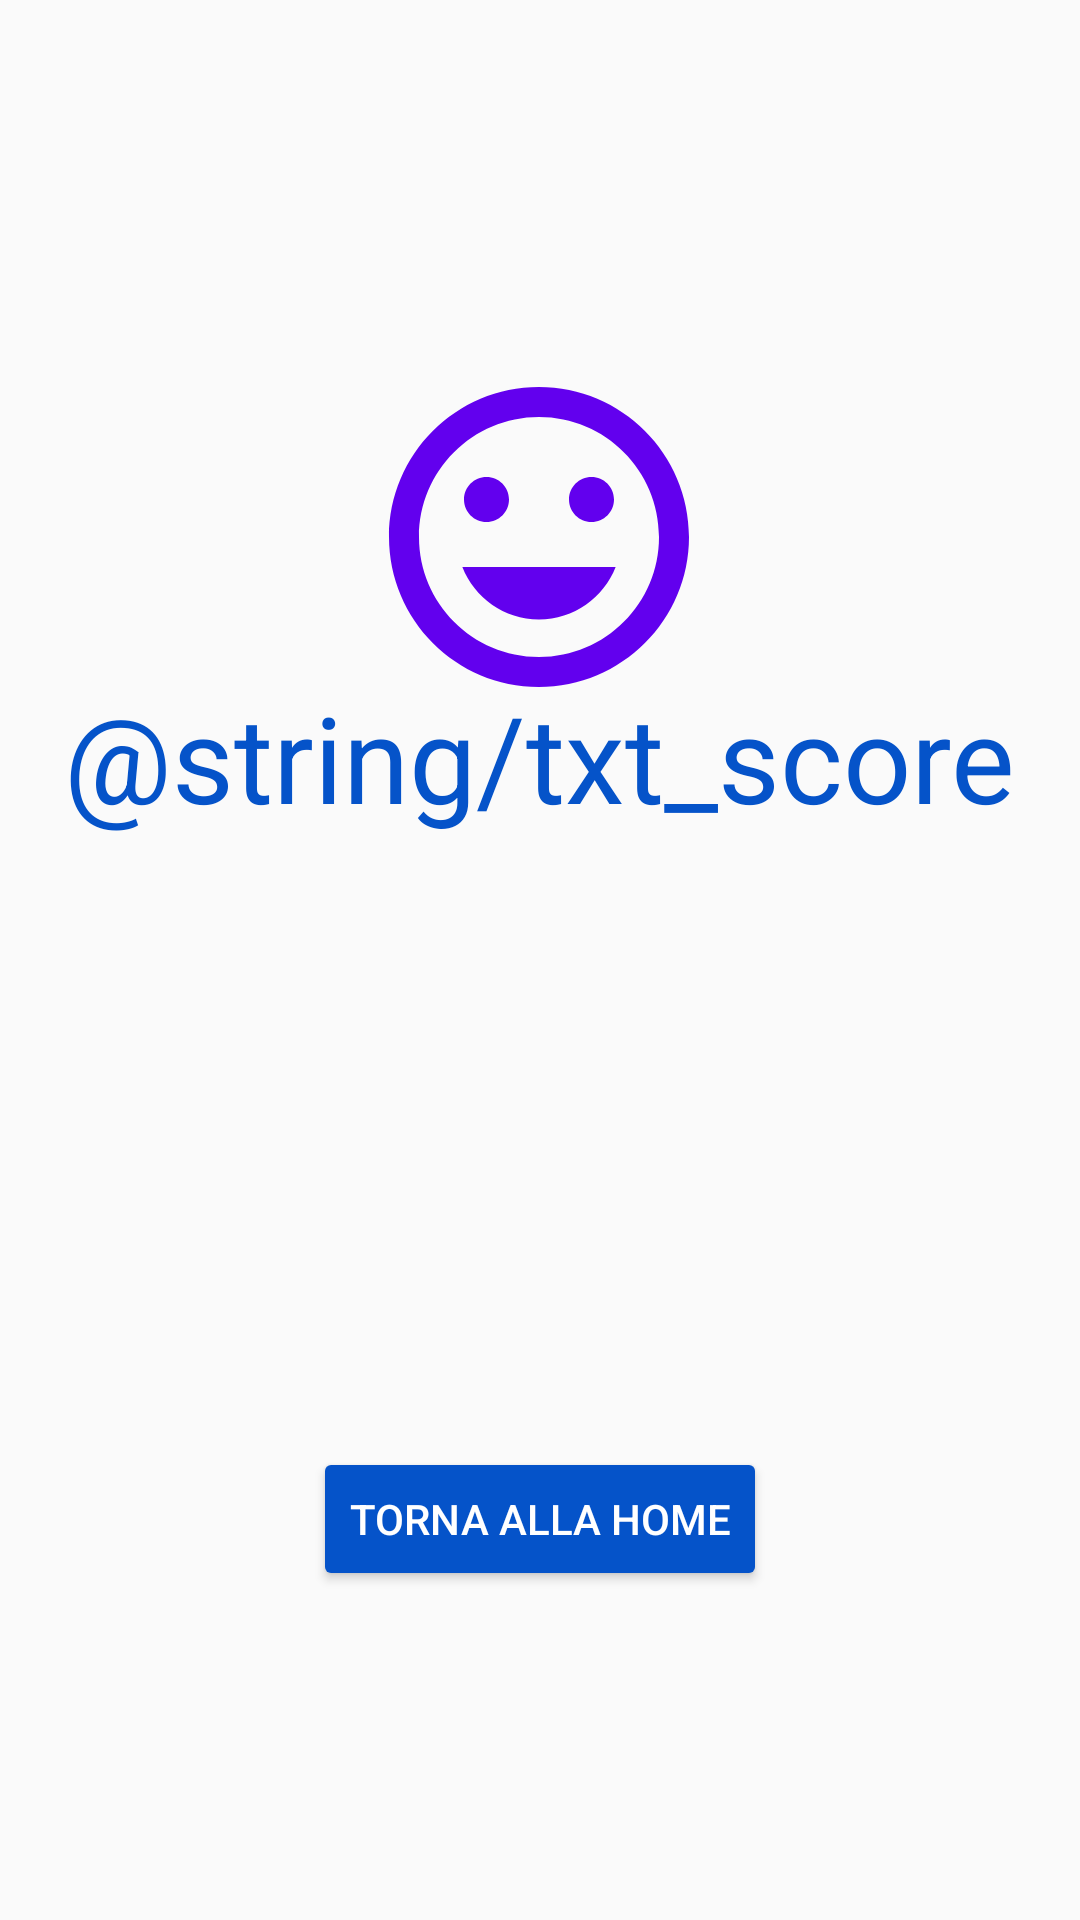

The Android layout XML behind this screen, and the referenced resources:
<!-- AndroidManifest.xml: application theme AppTheme -->
<!-- res/layout/activity_results.xml -->
<?xml version="1.0" encoding="utf-8"?>
<androidx.constraintlayout.widget.ConstraintLayout
    xmlns:android="http://schemas.android.com/apk/res/android"
    xmlns:app="http://schemas.android.com/apk/res-auto"
    xmlns:tools="http://schemas.android.com/tools"
    android:layout_width="match_parent"
    android:layout_height="match_parent">

    <Button
        android:id="@+id/btn_home"
        android:layout_width="wrap_content"
        android:layout_height="wrap_content"
        android:backgroundTint="@color/colorPrimary"
        android:onClick="changeActivity"
        android:text="@string/btn_home_name"
        android:textColor="#FFFFFF"
        app:layout_constraintBottom_toBottomOf="parent"
        app:layout_constraintEnd_toEndOf="parent"
        app:layout_constraintStart_toStartOf="parent"
        app:layout_constraintTop_toTopOf="parent"
        app:layout_constraintVertical_bias="0.815" />

    <ImageView
        android:id="@+id/image_smile"
        android:layout_width="wrap_content"
        android:layout_height="wrap_content"
        app:layout_constraintBottom_toBottomOf="parent"
        app:layout_constraintEnd_toEndOf="parent"
        app:layout_constraintHorizontal_bias="0.498"
        app:layout_constraintStart_toStartOf="parent"
        app:layout_constraintTop_toTopOf="parent"
        app:layout_constraintVertical_bias="0.229"
        app:srcCompat="@drawable/ic_insert_emoticon_black_120dp" />

    <TextView
        android:id="@+id/txt_score"
        android:layout_width="wrap_content"
        android:layout_height="wrap_content"
        android:layout_marginTop="13dp"
        android:layout_marginBottom="230dp"
        android:text="@string/txt_score"
        android:textColor="@color/colorPrimary"
        android:textSize="40dp"
        app:layout_constraintBottom_toTopOf="@+id/btn_home"
        app:layout_constraintEnd_toEndOf="parent"
        app:layout_constraintHorizontal_bias="0.495"
        app:layout_constraintStart_toStartOf="parent"
        app:layout_constraintTop_toBottomOf="@+id/image_smile" />

    <TextView
        android:id="@+id/txt_result"
        android:layout_width="wrap_content"
        android:layout_height="wrap_content"
        android:textColor="@color/colorPrimary"
        android:textSize="40dp"
        app:layout_constraintBottom_toBottomOf="parent"
        app:layout_constraintEnd_toEndOf="parent"
        app:layout_constraintStart_toStartOf="parent"
        app:layout_constraintTop_toTopOf="parent" />
</androidx.constraintlayout.widget.ConstraintLayout>
<!-- resources referenced by this layout -->
<resources>
  <color name="colorPrimary">#0553C9</color>
  <!-- drawable ic_insert_emoticon_black_120dp (drawable) -->
  <vector android:height="120dp" android:tint="#6200EE"
      android:viewportHeight="24.0" android:viewportWidth="24.0"
      android:width="120dp" xmlns:android="http://schemas.android.com/apk/res/android">
      <path android:fillColor="#FF000000" android:pathData="M11.99,2C6.47,2 2,6.48 2,12s4.47,10 9.99,10C17.52,22 22,17.52 22,12S17.52,2 11.99,2zM12,20c-4.42,0 -8,-3.58 -8,-8s3.58,-8 8,-8 8,3.58 8,8 -3.58,8 -8,8zM15.5,11c0.83,0 1.5,-0.67 1.5,-1.5S16.33,8 15.5,8 14,8.67 14,9.5s0.67,1.5 1.5,1.5zM8.5,11c0.83,0 1.5,-0.67 1.5,-1.5S9.33,8 8.5,8 7,8.67 7,9.5 7.67,11 8.5,11zM12,17.5c2.33,0 4.31,-1.46 5.11,-3.5L6.89,14c0.8,2.04 2.78,3.5 5.11,3.5z"/>
  </vector>
  <string name="btn_home_name">Torna alla home</string>
  <style name="AppTheme" parent="Theme.AppCompat.Light.DarkActionBar">
          
          <item name="colorPrimary">@color/colorPrimary</item>
          <item name="colorPrimaryDark">@color/colorPrimaryDark</item>
          <item name="colorAccent">@color/colorAccent</item>
  
      </style>
  <color name="colorPrimaryDark">#004183</color>
  <!-- not gathered from this repository: default colours our renderer supplied (Android Studio template values) -->
  <color name="colorAccent">#FF03DAC5</color>
</resources>
